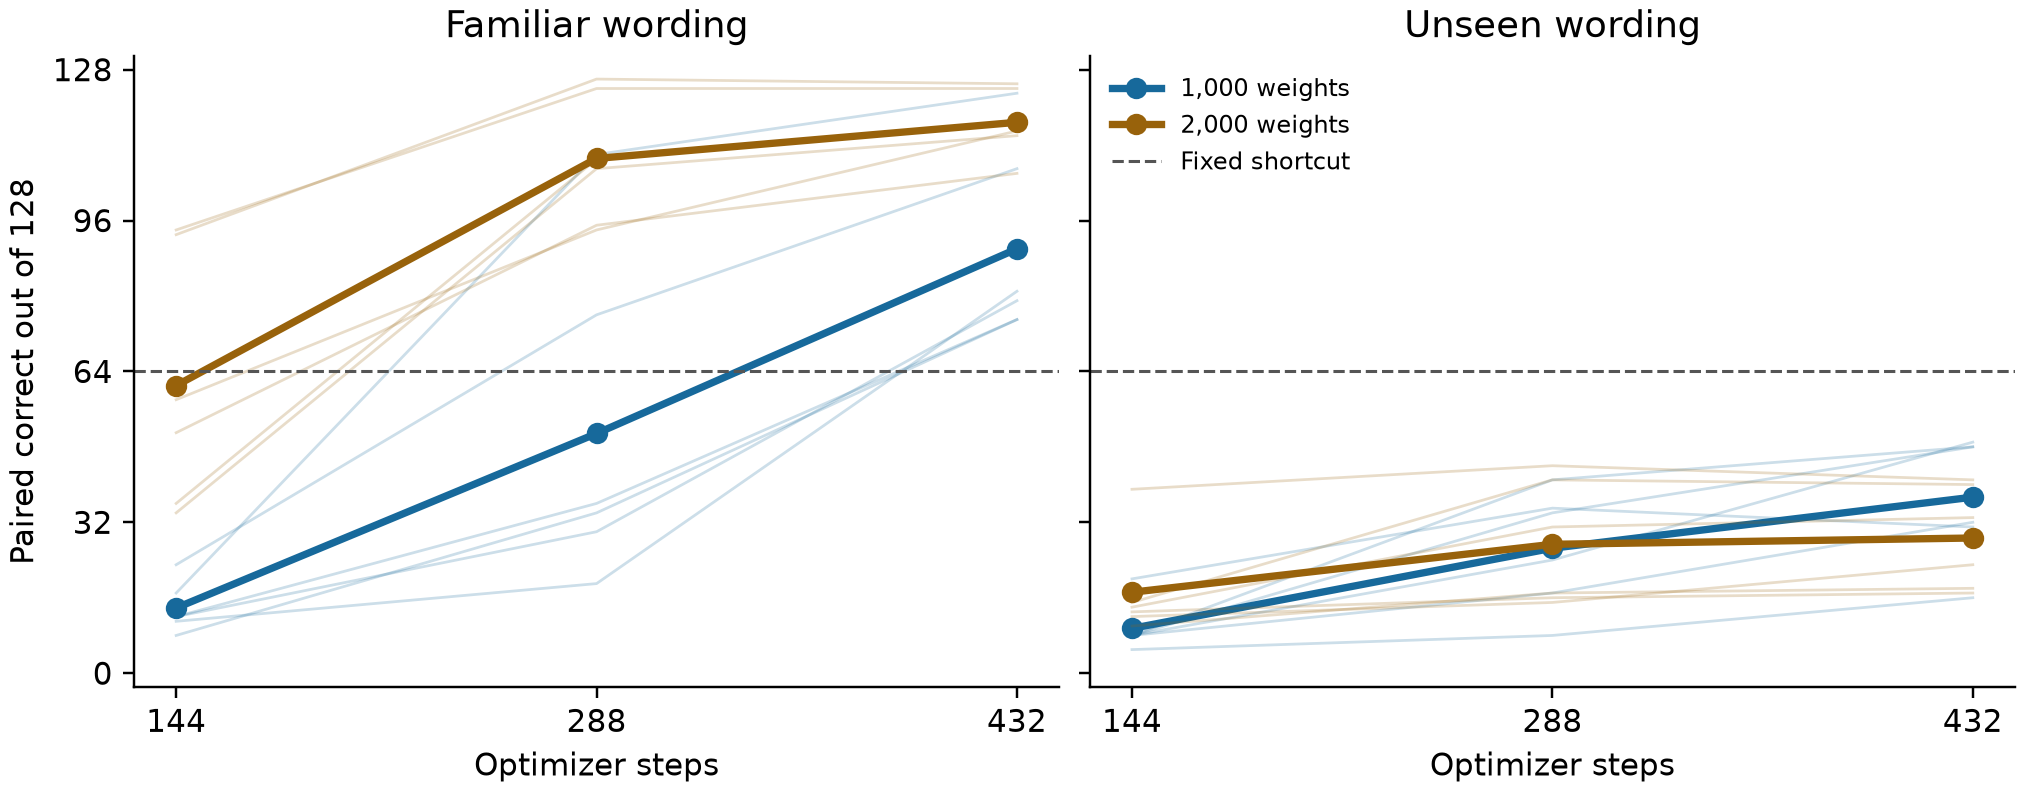

Values plotted in this chart, from the file beside it:
draw, mask_seed, budget, wording, paired_at_144, paired_at_432, paired_change_144_to_432
90101, 123, 1000, familiar, 8, 75, 67
90101, 123, 1000, novel, 8, 49, 41
90101, 123, 2000, familiar, 34, 114, 80
90101, 123, 2000, novel, 12, 23, 11
90101, 124, 1000, familiar, 12, 79, 67
90101, 124, 1000, novel, 8, 32, 24
90101, 124, 2000, familiar, 36, 117, 81
90101, 124, 2000, novel, 14, 33, 19
90102, 123, 1000, familiar, 17, 123, 106
90102, 123, 1000, novel, 8, 48, 40
90102, 123, 2000, familiar, 94, 124, 30
90102, 123, 2000, novel, 39, 41, 2
90102, 124, 1000, familiar, 23, 107, 84
90102, 124, 1000, novel, 8, 48, 40
90102, 124, 2000, familiar, 93, 125, 32
90102, 124, 2000, novel, 15, 40, 25
90106, 123, 1000, familiar, 11, 81, 70
90106, 123, 1000, novel, 5, 16, 11
90106, 123, 2000, familiar, 51, 106, 55
90106, 123, 2000, novel, 10, 18, 8
90106, 124, 1000, familiar, 12, 75, 63
90106, 124, 1000, novel, 20, 31, 11
90106, 124, 2000, familiar, 58, 115, 57
90106, 124, 2000, novel, 13, 17, 4
